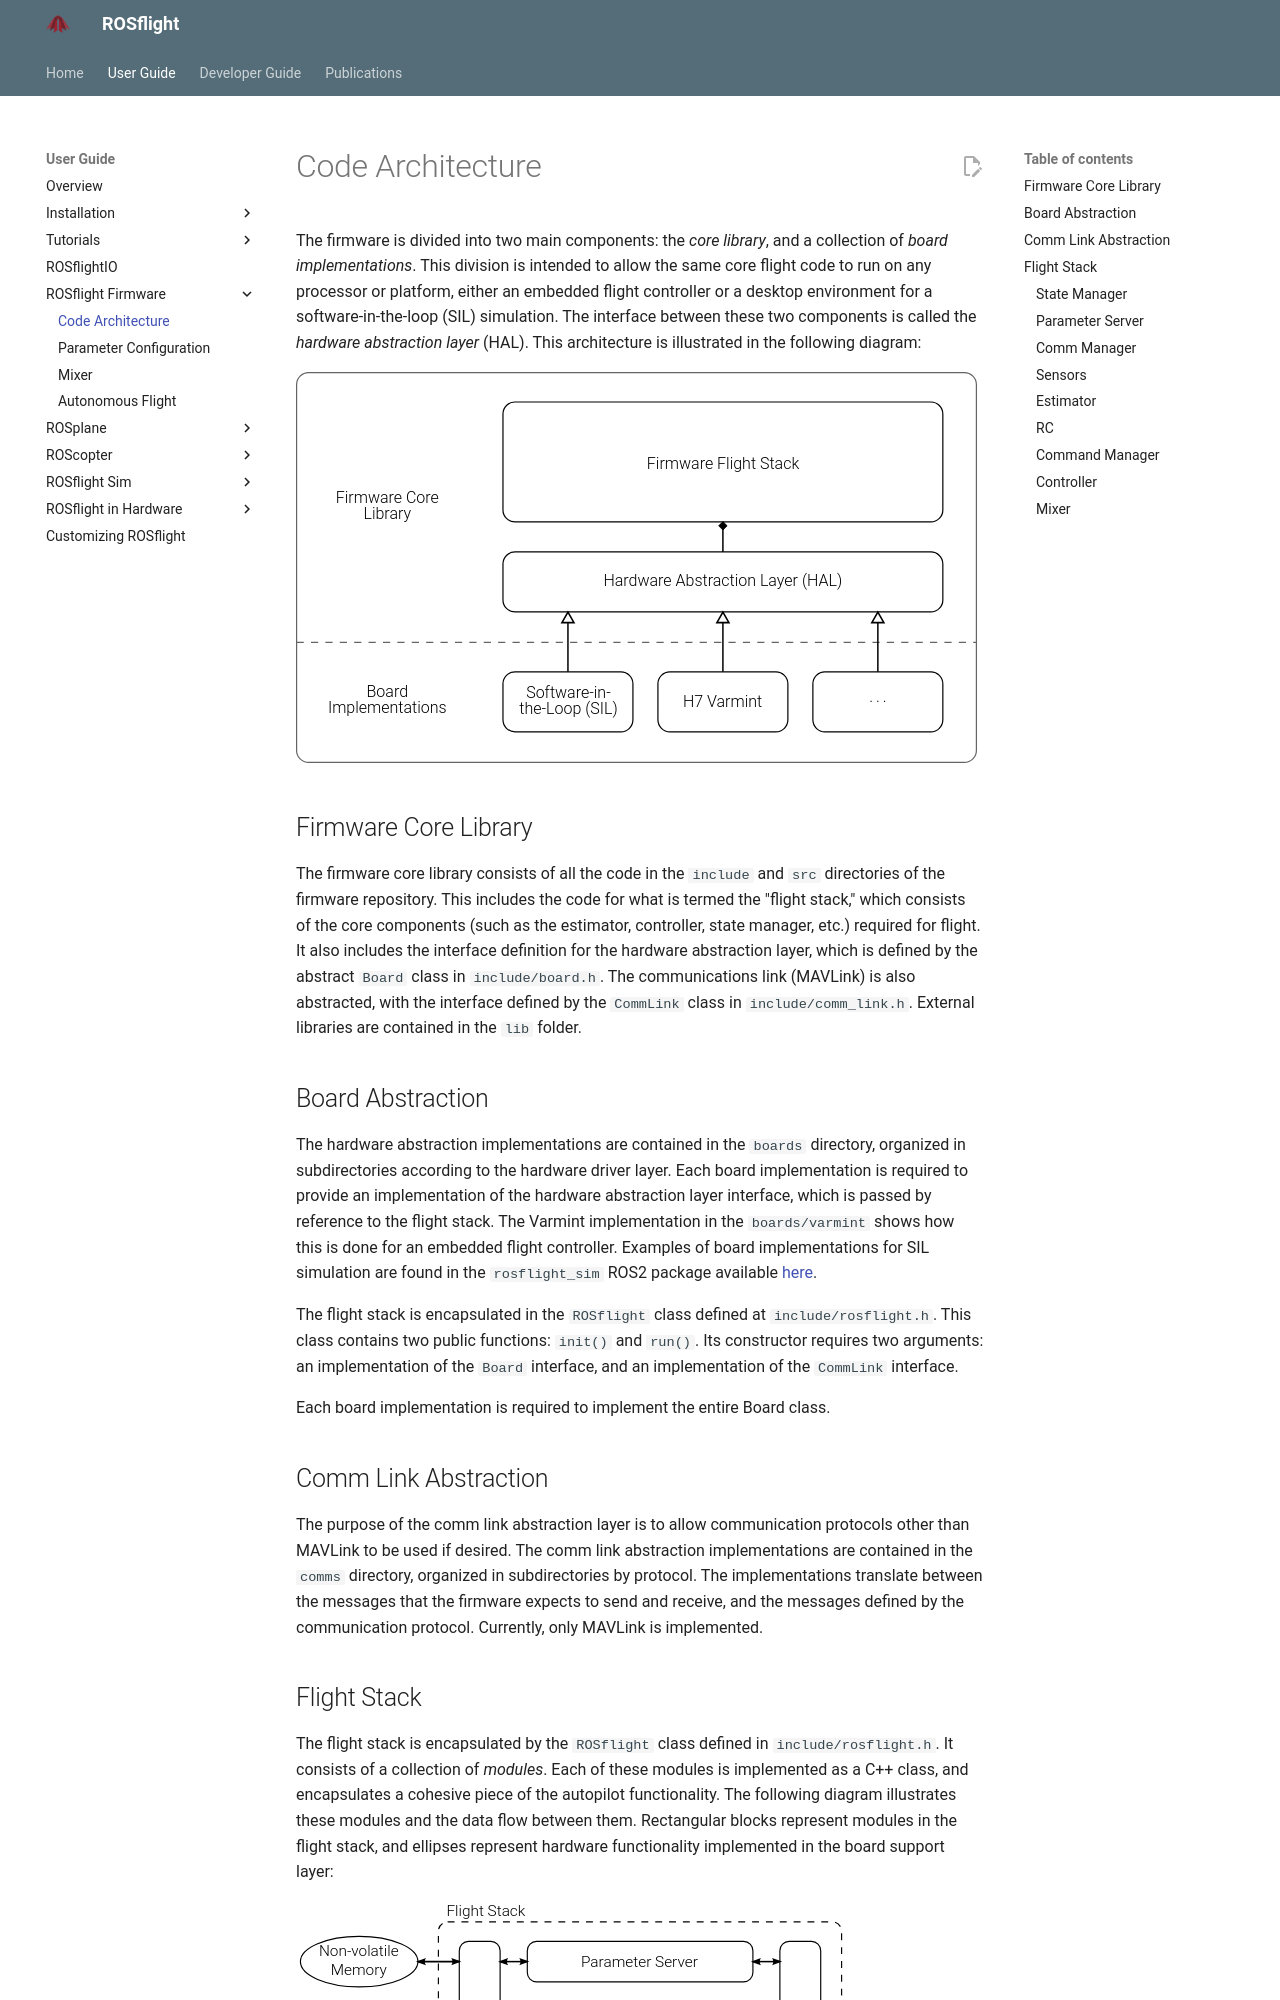

repository: rosflight/rosflight_docs · page: git-main/user-guide/rosflight-firmware/code-architecture/index.html · generator: mkdocs

# Code Architecture

The firmware is divided into two main components: the _core library_, and a collection of _board implementations_.
This division is intended to allow the same core flight code to run on any processor or platform, either an embedded flight controller or a desktop environment for a software-in-the-loop (SIL) simulation. The interface between these two components is called the _hardware abstraction layer_ (HAL).
This architecture is illustrated in the following diagram:

![hardware abstraction layer](../images/HAL.svg)

## Firmware Core Library

The firmware core library consists of all the code in the `include` and `src` directories of the firmware repository.
This includes the code for what is termed the "flight stack," which consists of the core components (such as the estimator, controller, state manager, etc.) required for flight.
It also includes the interface definition for the hardware abstraction layer, which is defined by the abstract `Board` class in `include/board.h`.
The communications link (MAVLink) is also abstracted, with the interface defined by the `CommLink` class in `include/comm_link.h`.
External libraries are contained in the `lib` folder.

## Board Abstraction

The hardware abstraction implementations are contained in the `boards` directory, organized in subdirectories according to the hardware driver layer.
Each board implementation is required to provide an implementation of the hardware abstraction layer interface, which is passed by reference to the flight stack.
The Varmint implementation in the `boards/varmint` shows how this is done for an embedded flight controller.
Examples of board implementations for SIL simulation are found in the `rosflight_sim` ROS2 package available [here](https://github.com/rosflight/rosflight_ros_pkgs).

The flight stack is encapsulated in the `ROSflight` class defined at `include/rosflight.h`.
This class contains two public functions: `init()` and `run()`.
Its constructor requires two arguments: an implementation of the `Board` interface, and an implementation of the `CommLink` interface.

Each board implementation is required to implement the entire Board class.

## Comm Link Abstraction

The purpose of the comm link abstraction layer is to allow communication protocols other than MAVLink to be used if desired.
The comm link abstraction implementations are contained in the `comms` directory, organized in subdirectories by protocol.
The implementations translate between the messages that the firmware expects to send and receive, and the messages defined by the communication protocol.
Currently, only MAVLink is implemented.
